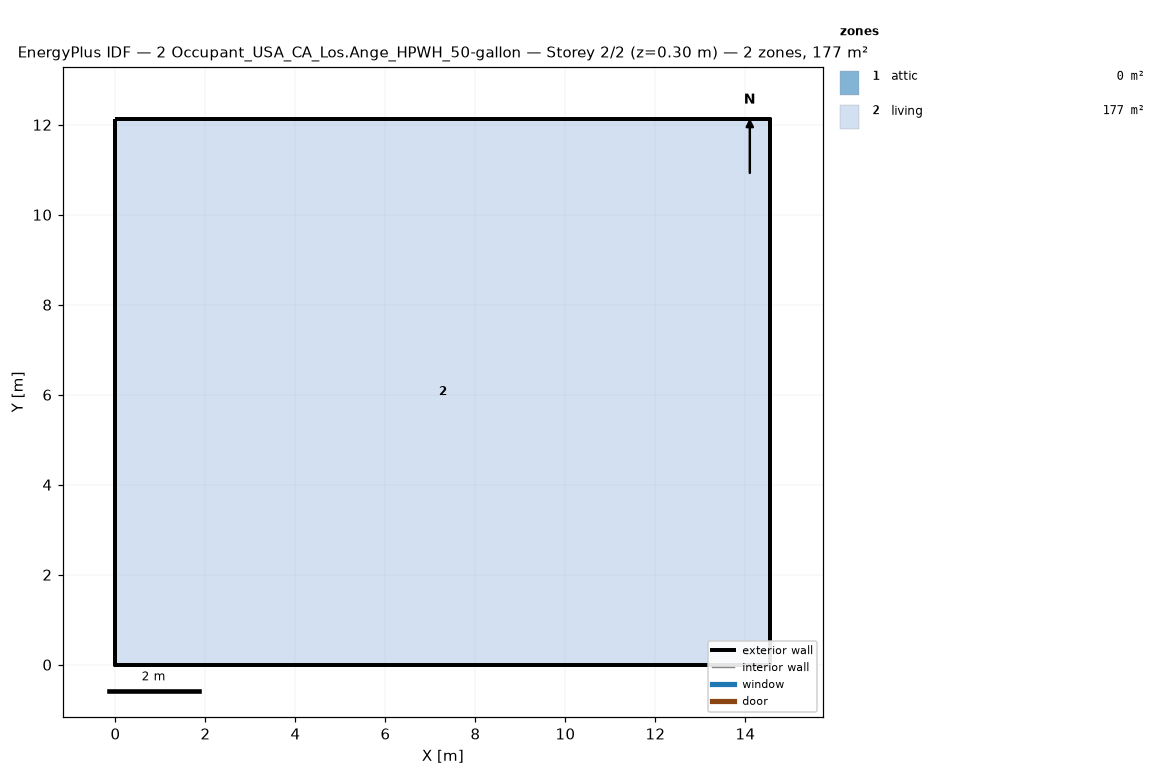
=== STOREY PLAN SPEC (per zone: floor XY polygon, exterior-wall plan segments, windows/doors) ===
zone 1: attic  (0.0 m²)
  exterior wall: (14.55, 0.00) – (14.55, 12.13) – (14.55, 6.06)  [18.2 m]
  exterior wall: (0.00, 12.13) – (0.00, 0.00) – (0.00, 6.06)  [18.2 m]
zone 2: living  (176.5 m²)
  floor: (0.00, 0.00) (0.00, 12.13) (14.55, 12.13) (14.55, 0.00)
  exterior wall: (0.00, 0.00) – (14.55, 0.00)  [14.6 m]
  exterior wall: (14.55, 0.00) – (14.55, 12.13)  [12.1 m]
  exterior wall: (14.55, 12.13) – (0.00, 12.13)  [14.6 m]
  exterior wall: (0.00, 12.13) – (0.00, 0.00)  [12.1 m]

=== DERIVED (storey summary) ===
Building: 2 Occupant_USA_CA_Los.Ange_HPWH_50-gallon
Storey: 2 of 2  (floor level z = 0.30 m)
Storey gross floor area: 176.5 m²
Zones on this storey: 2
  - attic: floor 0.0 m²; exterior wall 36.4 m (24.5 m²); WWR 0.0%
  - living: floor 176.5 m²; exterior wall 53.4 m (146.4 m²); WWR 0.0%
Zone adjacency: (none detected)